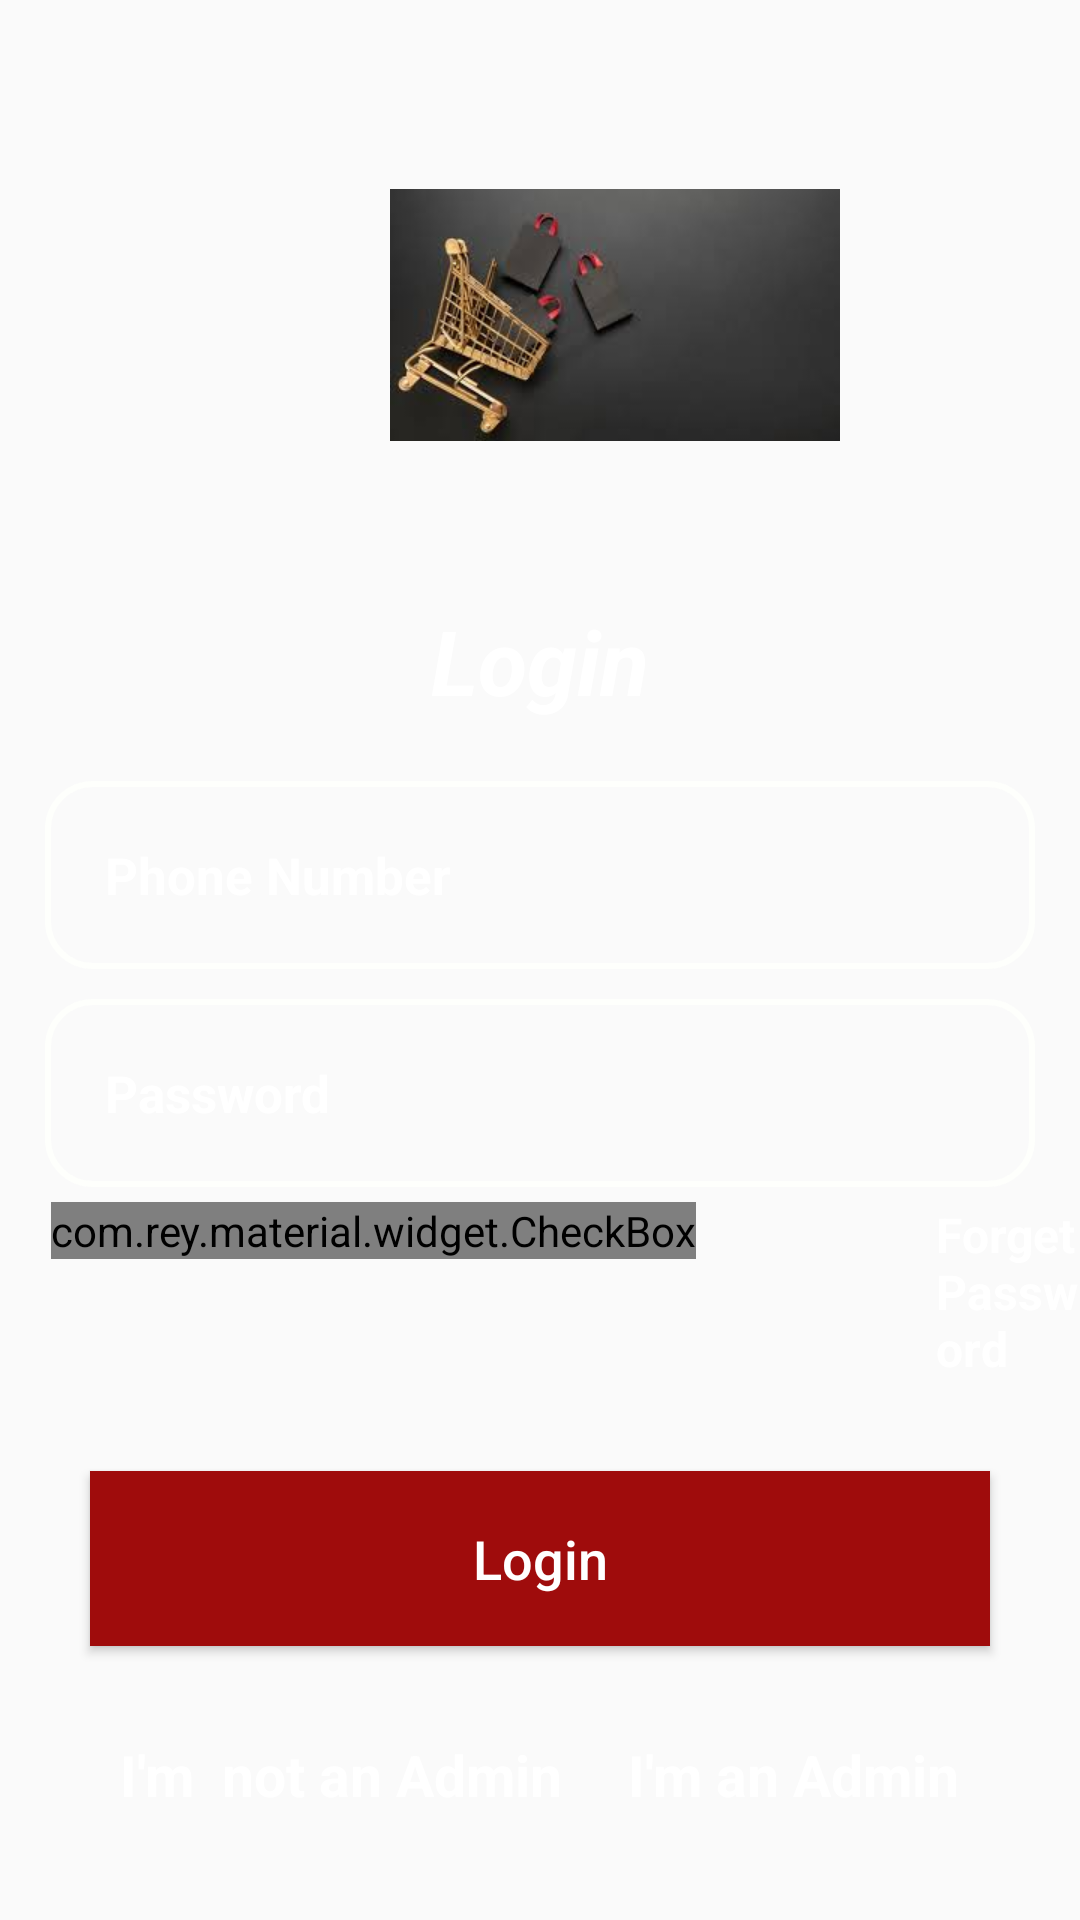

Layout XML and referenced resources for this Android screen:
<!-- AndroidManifest.xml: application theme Theme.Groceryapp -->
<!-- res/layout/activity_loginactivity.xml -->
<?xml version="1.0" encoding="utf-8"?>
<RelativeLayout
    xmlns:android="http://schemas.android.com/apk/res/android" android:layout_width="match_parent"
    android:layout_height="match_parent"
    android:background="@drawable/index3">
    <ImageView
        android:id="@+id/app_logo"
        android:layout_width="150dp"
        android:layout_height="150dp"
        android:src="@drawable/applogo"
        android:layout_marginTop="30dp"
        android:layout_marginLeft="130dp">

    </ImageView>
    <TextView
        android:id="@+id/login_1"
        android:layout_width="match_parent"
        android:layout_height="wrap_content"
        android:text="Login"
        android:textAlignment="center"
        android:layout_marginTop="20dp"
        android:textSize="30dp"
        android:textStyle="bold|italic"
        android:textColor="@color/white"
        android:layout_below="@+id/app_logo"
        android:gravity="center_horizontal" />
    <EditText
        android:id="@+id/login_phone_number_input"
        android:layout_width="match_parent"
        android:layout_height="wrap_content"
        android:layout_below="@+id/login_1"
        android:layout_marginTop="20dp"
        android:background="@drawable/input_design"
        android:padding="20dp"
        android:layout_marginLeft="15dp"
        android:layout_marginRight="15dp"
        android:hint="Phone Number"
        android:inputType="number"
        android:textColor="@color/white"
        android:textColorHint="@color/white"
        android:textSize="17sp"
        android:textStyle="bold"
        />


    <EditText
        android:id="@+id/login_password_input"
        android:layout_width="match_parent"
        android:layout_height="wrap_content"
        android:layout_below="@+id/login_phone_number_input"
        android:layout_marginLeft="15dp"
        android:layout_marginTop="10dp"
        android:layout_marginRight="15dp"
        android:background="@drawable/input_design"
        android:hint="Password"
        android:inputType="text"
        android:padding="20dp"
        android:textColor="@color/white"
        android:textColorHint="@color/white"
        android:textSize="17sp"
        android:textStyle="bold" />
    <LinearLayout
        android:id="@+id/linear_layout_1"
        android:layout_width="match_parent"
        android:layout_height="wrap_content"
        android:orientation="horizontal"

        android:layout_below="@+id/login_password_input"
        android:layout_marginTop="5dp"
        >
    <com.rey.material.widget.CheckBox
        android:id="@+id/remember_me_chkb"
        android:layout_width="wrap_content"
        android:layout_height="wrap_content"
        style="@style/Material.Drawable.CheckBox"
        android:text="Remenber me"
        android:textColor="@color/white"

        android:gravity="center_vertical"
        android:textSize="16sp"
        android:textStyle="bold"
        android:layout_marginLeft="17dp"
        >




    </com.rey.material.widget.CheckBox>
        <TextView
            android:id="@+id/forget_password_link"
            android:layout_width="wrap_content"
            android:layout_height="wrap_content"
            android:text="Forget Password"
            android:textColor="@android:color/white"
            android:textSize="16sp"
            android:textStyle="bold"
            android:layout_marginLeft="80dp"

            ></TextView>
    </LinearLayout>
    <Button

        android:id="@+id/login_btn"

        android:layout_width="match_parent"
        android:layout_height="wrap_content"
        android:layout_below="@+id/linear_layout_1"
        android:layout_marginLeft="30dp"
        android:layout_marginRight="30dp"
android:layout_marginBottom="30dp"
        android:layout_marginTop="30dp"
        android:background="#9F0C0C"
        android:padding="17dp"
        android:text="Login"
        android:textAllCaps="false"
        android:textColor="@android:color/white"
        android:textSize="18sp" />


    <TextView
        android:id="@+id/admin_panel_link"
        android:layout_width="wrap_content"
        android:layout_height="wrap_content"
        android:text="I'm an Admin"
        android:layout_alignParentEnd="true"
        android:textColor="@android:color/white"
        android:textSize="19sp"
        android:textStyle="bold"
        android:layout_below="@+id/login_btn"
        android:layout_marginRight="50dp"
        android:layout_marginEnd="40dp"
        android:layout_alignParentRight="true">

    </TextView>
    <TextView
        android:id="@+id/not_admin_panel_link"
        android:layout_width="wrap_content"
        android:layout_height="wrap_content"
        android:text="I'm  not an Admin"
        android:layout_alignParentStart="true"
        android:textColor="@android:color/white"
        android:textSize="19sp"
        android:textStyle="bold"
        android:layout_below="@+id/login_btn"
        android:layout_marginLeft="40dp"

        android:layout_alignParentRight="true"
        android:layout_alignParentLeft="true">

    </TextView>


</RelativeLayout>
<!-- resources referenced by this layout -->
<resources>
  <color name="white">#FFFFFFFF</color>
  <!-- drawable applogo: jpg bitmap (drawable, 5088 bytes) -->
  <!-- drawable input_design (drawable) -->
  <?xml version="1.0" encoding="utf-8"?>
  <shape xmlns:android="http://schemas.android.com/apk/res/android">
     <stroke
         android:color="#FEFFFC"
         android:width="2dp"
         >
  
     </stroke>
     <corners
        android:radius="15dp">
  
     </corners>
  </shape>
  <style name="Theme.Groceryapp" parent="Theme.AppCompat.Light.NoActionBar">
          
          <item name="colorPrimary">@color/colorPrimary</item>
          <item name="colorPrimaryDark">@color/colorPrimaryDark</item>
          <item name="colorAccent">@color/colorAccent</item>
          
      </style>
  <color name="colorPrimary">#78FA1B</color>
  <color name="colorPrimaryDark">#227525</color>
  <color name="colorAccent">#1DBFB0</color>
</resources>
